Photos from the image-classification dataset "dataset" in the GitHub repository sarahmendes-ufca/scrum-masters. Its 2 classes are: rotulo ausente, rotulo integro.

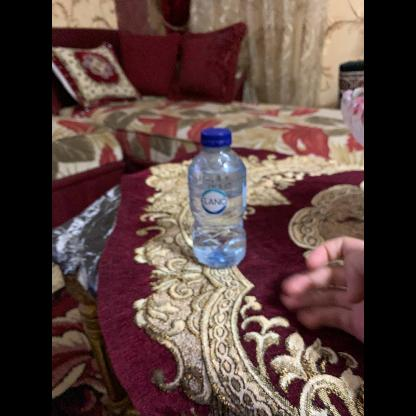
Label: rotulo integro

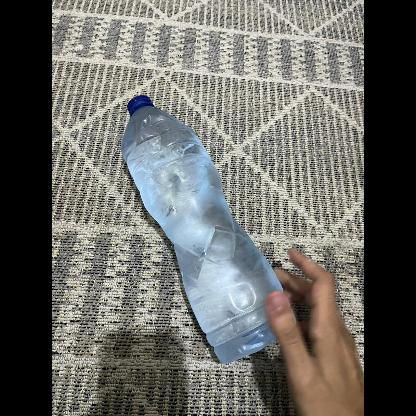
Label: rotulo ausente

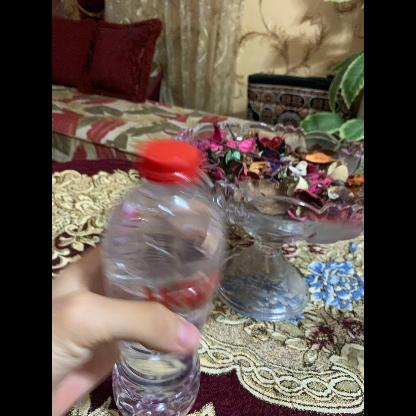
Label: rotulo integro

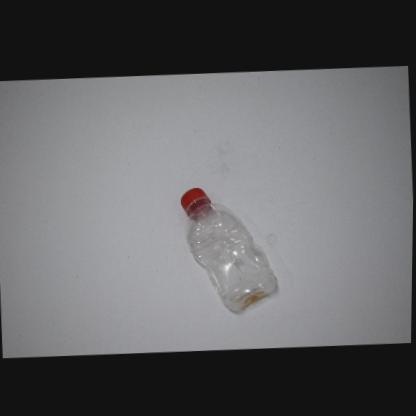
Label: rotulo ausente

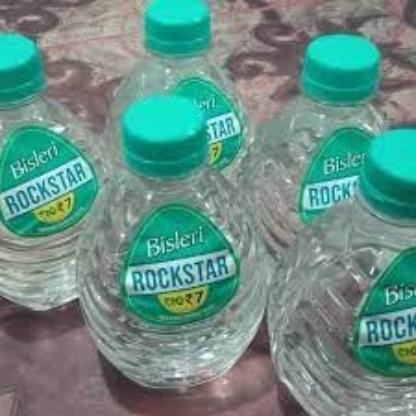
Label: rotulo integro

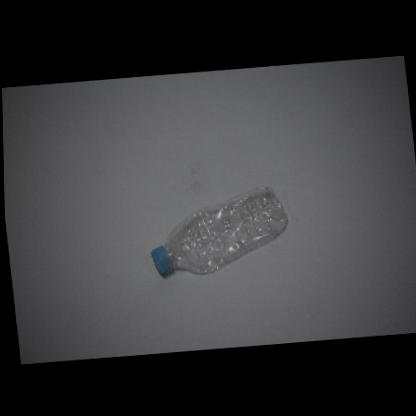
Label: rotulo ausente
